Run: headless pygame with SDL's dummy video driver; simulated clock (each Clock.tick advances the game by its frame time, no real sleeping); random seed 0; keys injected as events and as key.get_pressed() state; mouse plan: one left click at the window centre at the start of phase 2, then a move to the lower-right quarter at the start of phase 3.
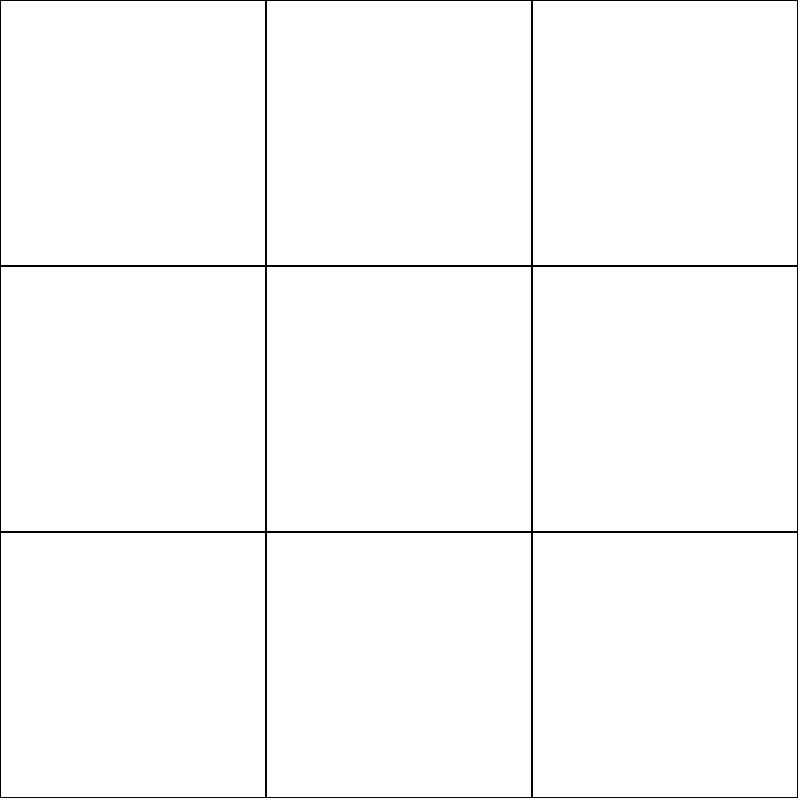
Frame 1 of 4 · flips 1–60 · no input
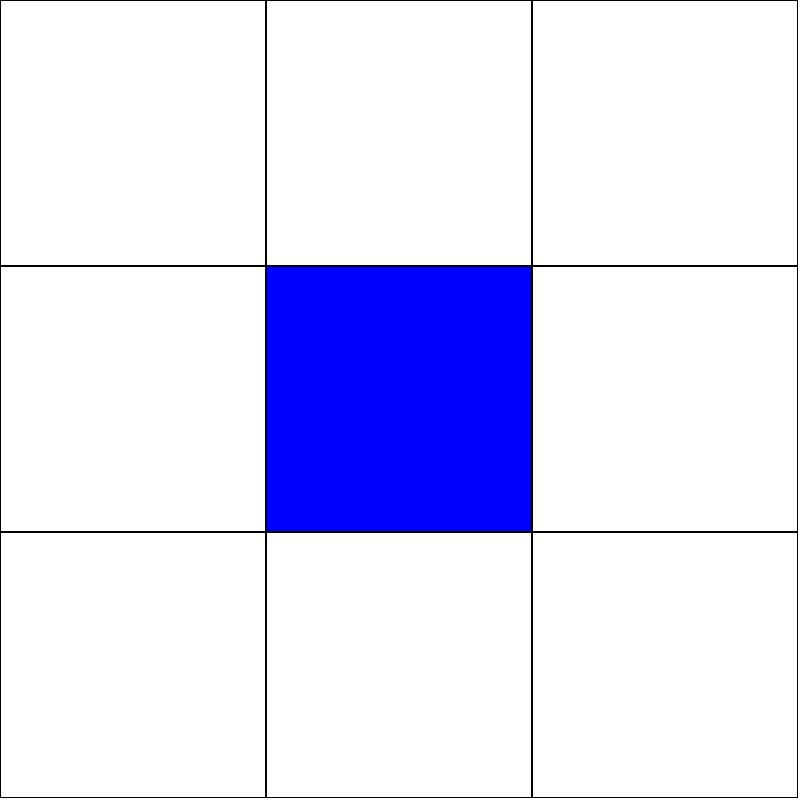
Frame 2 of 4 · flips 61–180 · clicked the window centre · tapped SPACE, RETURN · held RIGHT (→), D
Frame 3 of 4 · flips 181–300 · moved the mouse to the lower-right quarter · held DOWN (↓), S · screen unchanged from frame 2, image omitted
Frame 4 of 4 · flips 301–420 · held LEFT (←), A, UP (↑), W · screen unchanged from frame 3, image omitted

The pygame program that drew these frames:

import pygame
import sys

pygame.init()

screen_width = 800
screen_height = 800
pygame.display.set_caption('Tic Tac Toe')
screen = pygame.display.set_mode((screen_width, screen_height))

cols = 3
rows = 3

WHITE = (255, 255, 255)
BLACK = (0, 0, 0)
CIRCLE_COLOR = (0, 0, 255)  # Farge for sirkelen

cell_width = screen_width // cols
cell_height = screen_height // rows

grid = [[WHITE for _ in range(cols)] for _ in range(rows)]


def draw_grid():
    for row in range(rows):
        for col in range(cols):
            rect = pygame.Rect(col * cell_width, row * cell_height, cell_width, cell_height)
            pygame.draw.rect(screen, grid[row][col], rect)
            pygame.draw.rect(screen, BLACK, rect, 1)
            # Tegn sirkelen hvis grid-indeksen inneholder CIRCLE_COLOR
            if grid[row][col] == CIRCLE_COLOR:
                center_x = col * cell_width + cell_width // 2
                center_y = row * cell_height + cell_height // 2
                radius = min(cell_width, cell_height) // 2 - 10
                pygame.draw.circle(screen, CIRCLE_COLOR, (center_x, center_y), radius, 0)


running = True
while running:
    for event in pygame.event.get():
        if event.type == pygame.QUIT:
            running = False
        elif event.type == pygame.MOUSEBUTTONDOWN:
            mouse_x, mouse_y = pygame.mouse.get_pos()
            col = mouse_x // cell_width
            row = mouse_y // cell_height
            if 0 <= row < rows and 0 <= col < cols:
                grid[row][col] = CIRCLE_COLOR

    screen.fill(WHITE)
    draw_grid()
    pygame.display.flip()

pygame.quit()
sys.exit()
